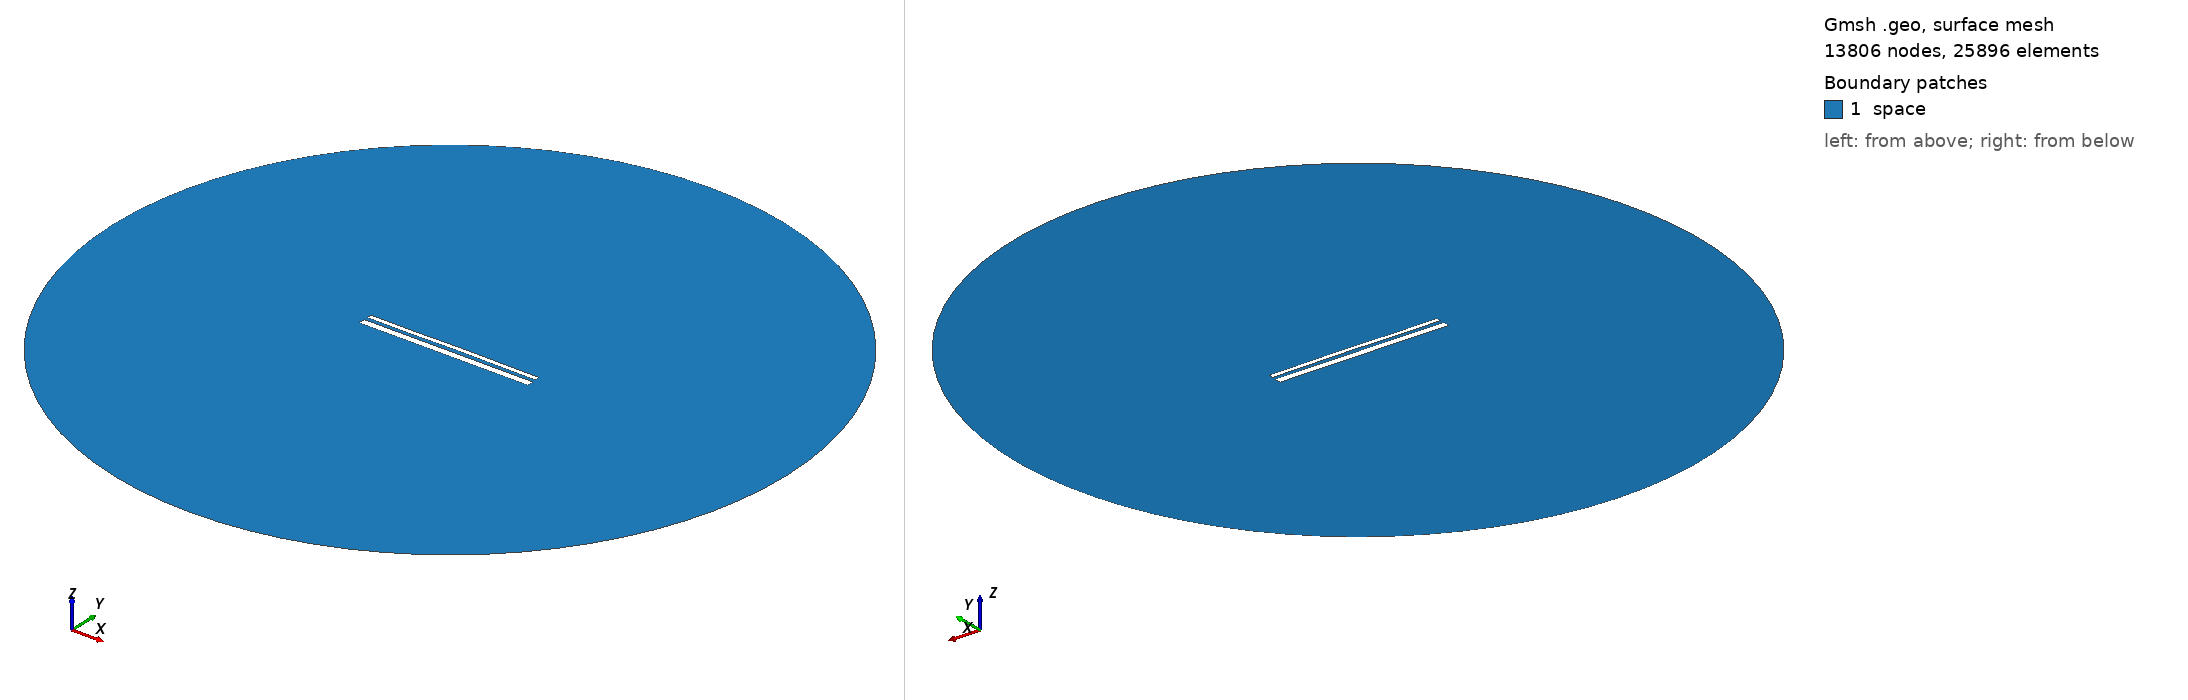

Gmsh geometry script, surface-meshed: 13806 nodes, 25896 surface elements. Boundary patches (legend numbers): 1 space. Left view from above one corner, right view from below the opposite corner. Legend entries are the model's physical surfaces. The drawing asked Gmsh for element sizes between 1% and 20% of the model's largest extent; the script's own settings can give other sizes.

=== 13457.geo (drawn) ===
//---------------------------------------
// Geometry kernel
//---------------------------------------

SetFactory("OpenCASCADE");



//---------------------------------------
// Parameters of the geometry
//---------------------------------------

// Overetch of the upper plate
overetch = 0.5;

// Distance between the plates
distance = 1.75;

// Discretization over the x axis (for the deformation)
nx = 50; 

// Length of the plate
L = 100 - overetch; 

// Number of modes
n = 4; 

// 1st mode coefficient
coeff(1) = 0.0;
beta(1) = 0.596864 * 3.1415926535 / L;

// 2nd mode coefficient
coeff(2) = 0.07499999999999998;
beta(2) = 1.49418 * 3.1415926535 / L;

// 3rd mode coefficient
coeff(3) = -0.075;
beta(3) = 2.50025 * 3.1415926535 / L;

// 4th mode coefficient
coeff(4) = -0.075;
beta(4) = 3.49999 * 3.1415926535 / L;



//---------------------------------------
// Upper plate (deformed rectangle)
//---------------------------------------

// Coordiantes of the upper plate
xmin = -50;
xmax = 50 - overetch;

// Height of the upper plate
yheight = 4 - 2 * overetch;

// Indexes of the points
UpperID[] = {};
LowerID[] = {};
LeftID[] = {};
RightID[] = {};

// Point index
p = 1;

// Horizontal edges
For i In {1:nx}
    x = xmin + (i-1)*(xmax - xmin)/(nx-1);

    y_bottom = distance / 2 + overetch;
    For j In {1:n}
        C = (Cosh(beta(j)*L) + Cos(beta(j)*L)) / (Sinh(beta(j)*L) + Sin(beta(j)*L));
        y_bottom  = y_bottom + coeff(j) * (Cosh(beta(j)*(x+50)) - Cos(beta(j)*(x+50)) - C * (Sinh(beta(j)*(x+50)) - Sin(beta(j)*(x+50))));
    EndFor

    y_top = y_bottom + yheight;

    Point(p) = {x, y_top, 0, 1.0};
    UpperID[i] = p;
    p = p + 1;

    Point(p) = {x, y_bottom, 0, 1.0};
    LowerID[i] = p;
    p = p + 1;
EndFor

// Create point lists
UpperPts[] = {}; LowerPts[] = {};
For i In {1:nx}
  UpperPts[] += {UpperID[i]};
  LowerPts[] += {LowerID[i]};
EndFor

// Build splines
Spline(1) = {UpperPts[]};
Spline(2) = {LowerPts[]};
Line(3) = {LowerPts[nx-1], UpperPts[nx-1]};
Line(4) = {LowerPts[0], UpperPts[0]};

// Build the plane surface
Curve Loop(1) = {2, 3, -1, -4};
Plane Surface(1) = {1};



//---------------------------------------
// Lower plate (rectangle)
//---------------------------------------

// Vertices
Point(1001) = {-50, -1, 0, 1.0};
Point(1002) = { 50, -1, 0, 1.0};
Point(1003) = { 50,  -5, 0, 1.0};
Point(1004) = {-50,  -5, 0, 1.0};

// Edges
Line(5) = {1001, 1002};
Line(6) = {1002, 1003};
Line(7) = {1003, 1004};
Line(8) = {1004, 1001};

// Plane surface
Line Loop(2) = {5, 6, 7, 8};
Plane Surface(2) = {2}; 



//---------------------------------------
// Outer (fictious) boundary
//---------------------------------------

// Points
Point(1005) = {0, 0, 0};       // Center
Point(1006) = {200, 0, 0};     // Start point
Point(1007) = {0, 200, 0};     // 90 degrees
Point(1008) = {-200, 0, 0};    // 180 degrees
Point(1009) = {0, -200, 0};    // 270 degrees

// Circle arcs (each needs start, center, end)
Circle(9) = {1006, 1005, 1007};
Circle(10) = {1007, 1005, 1008};
Circle(11) = {1008, 1005, 1009};
Circle(12) = {1009, 1005, 1006};

// Plane surface for the entire domain
Curve Loop(3) = {9, 10, 11, 12};
Surface(3) = {3};

// Subtract the plates from the whole domain to obtain the actual domain where we want to solve the equations
BooleanDifference{ Surface{3}; Delete; }{ Surface{1}; Surface{2}; Delete; }




//---------------------------------------
// Transfinite Lines/Curves
//---------------------------------------

// Set the number of points on the boundaries
r = 7;

// Plates
Transfinite Curve {1, 2} = 50*r Using Progression 1;
Transfinite Curve {3, 4} = 2*r Using Progression 1;
Transfinite Line {5, 7} = 50*r Using Progression 1;
Transfinite Line {6, 8} = 2*r Using Progression 1;

// Outer boundary
Transfinite Line {9, 10, 11, 12} = 20 Using Progression 1;



//---------------------------------------
// Physical groups
//---------------------------------------                

// Physical curves (boundaries)
Physical Line("force_segment", 10) = {2};
Physical Line("upper_plate", 11) = {1, 3, 4};
Physical Line("lower_plate", 12) = {5, 6, 7, 8};
Physical Line("boundary", 20) = {9, 10, 11, 12};

// Physical Surfaces
Physical Surface("space", 30) = {3};



//---------------------------------------
// 6. Generate the Mesh
//---------------------------------------

// 2D mesh generation
Mesh 2;
